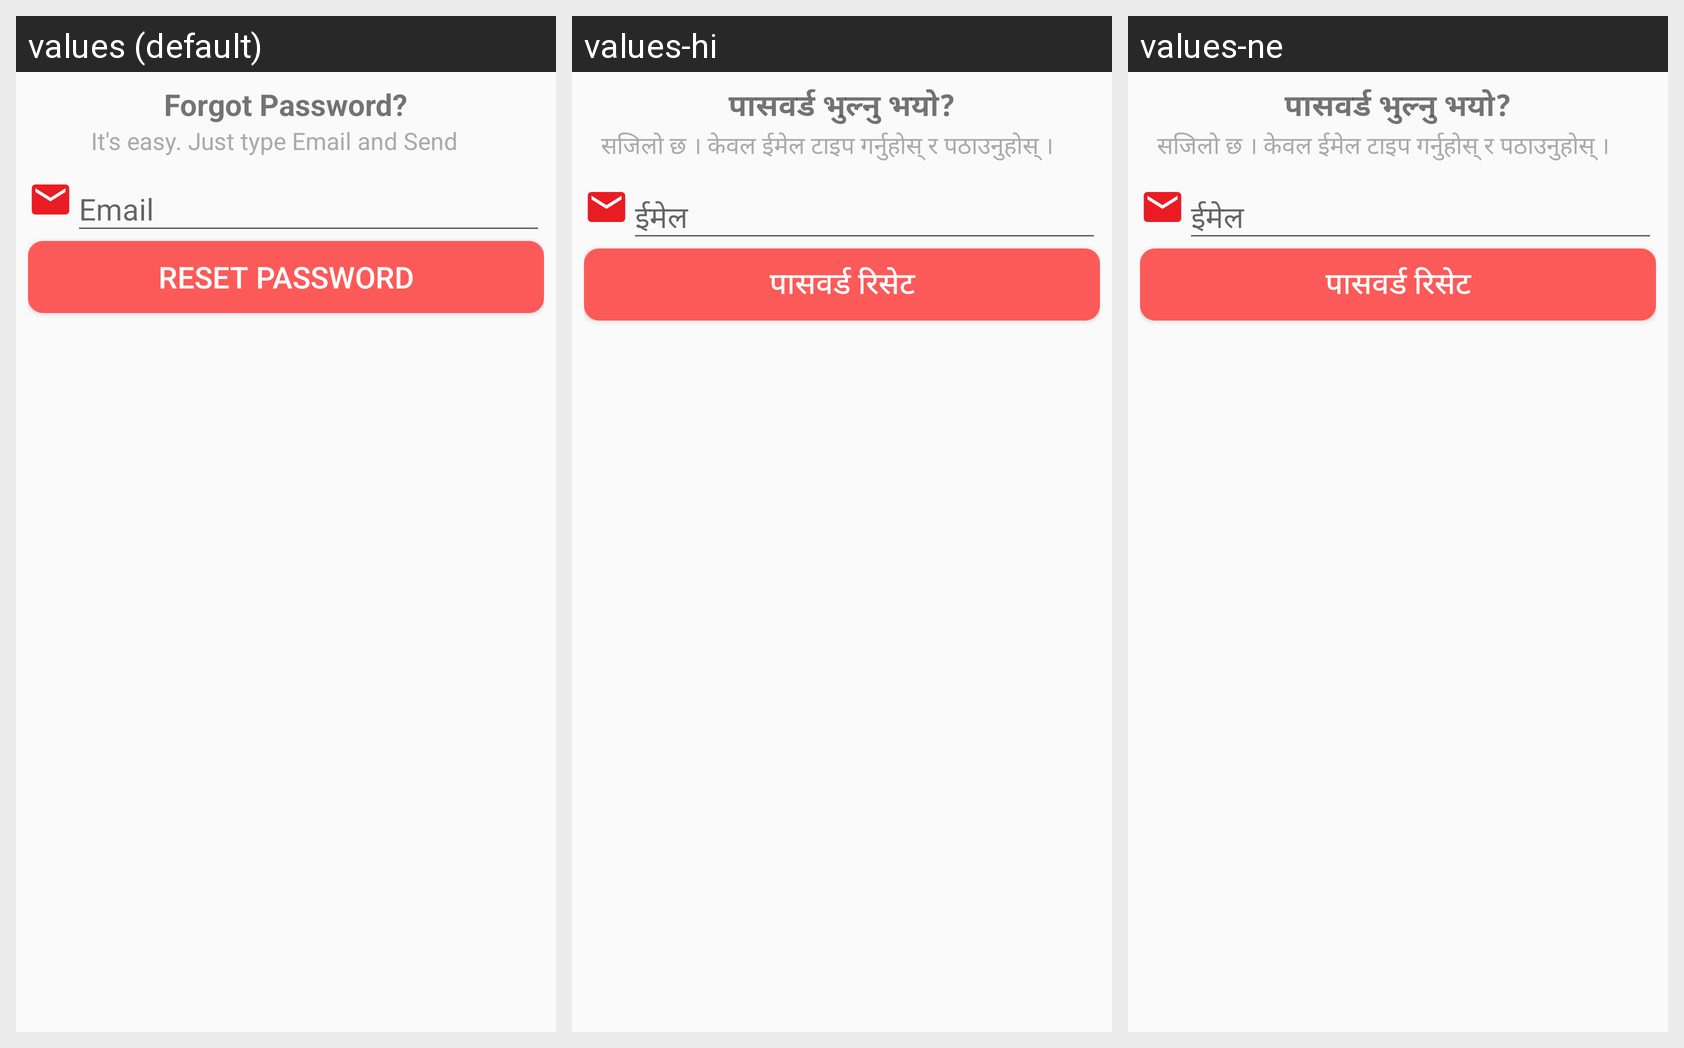

For this localized Android screen grid, give each drawn string resource with its value in every locale shown.
Android screen res/layout/forgot_password_dialog.xml rendered under 3 locales, left to right: values (default), values-hi, values-ne. Device: Nexus 5 (rendered at 1080×1920; each locale shown at half size, 540×960, under a caption strip naming it); theme AppMaterialTheme.
Strings drawn on this screen, with the default value and each locale's value (text and hints the layout hard-codes, and strings that could not be matched under every locale, appear in the picture but are not listed):

forgot_password
  values: Forgot Password?
  values-hi: पासवर्ड भुल्नु भयो?
  values-ne: पासवर्ड भुल्नु भयो?

forgot_password_text
  values: It's easy. Just type Email and Send
  values-hi: सजिलो छ । केवल ईमेल टाइप गर्नुहोस् र पठाउनुहोस् ।
  values-ne: सजिलो छ । केवल ईमेल टाइप गर्नुहोस् र पठाउनुहोस् ।

resetPassword
  values: Reset Password
  values-hi: पासवर्ड रिसेट
  values-ne: पासवर्ड रिसेट
